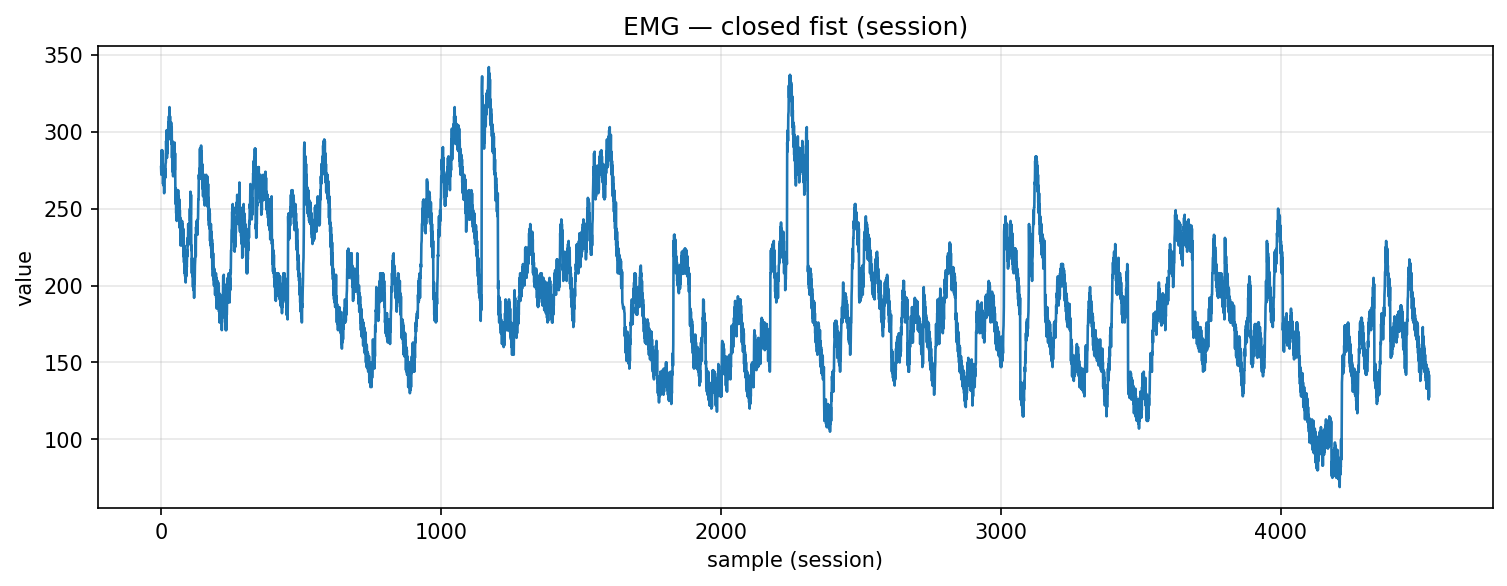

The data file committed next to this chart (first rows):
timestamp, device, address, char_uuid, label, col_index, value, payload_ascii, payload_hex
2025-10-30T19:40:33.643, MyoWareSensor1, 88:13:BF:14:F7:1E, f3a56edf-8f1e-4533-93bf-5601b2e91308, closed_fist, 1, 277.0, 277, 3237372e3030
2025-10-30T19:40:33.643, MyoWareSensor1, 88:13:BF:14:F7:1E, f3a56edf-8f1e-4533-93bf-5601b2e91308, closed_fist, 1, 272.0, 272, 3237322e3030
2025-10-30T19:40:33.644, MyoWareSensor1, 88:13:BF:14:F7:1E, f3a56edf-8f1e-4533-93bf-5601b2e91308, closed_fist, 1, 288.0, 288, 3238382e3030
2025-10-30T19:40:33.644, MyoWareSensor1, 88:13:BF:14:F7:1E, f3a56edf-8f1e-4533-93bf-5601b2e91308, closed_fist, 1, 276.0, 276, 3237362e3030
2025-10-30T19:40:33.644, MyoWareSensor1, 88:13:BF:14:F7:1E, f3a56edf-8f1e-4533-93bf-5601b2e91308, closed_fist, 1, 288.0, 288, 3238382e3030
2025-10-30T19:40:33.645, MyoWareSensor1, 88:13:BF:14:F7:1E, f3a56edf-8f1e-4533-93bf-5601b2e91308, closed_fist, 1, 273.0, 273, 3237332e3030
2025-10-30T19:40:33.645, MyoWareSensor1, 88:13:BF:14:F7:1E, f3a56edf-8f1e-4533-93bf-5601b2e91308, closed_fist, 1, 286.0, 286, 3238362e3030
2025-10-30T19:40:33.645, MyoWareSensor1, 88:13:BF:14:F7:1E, f3a56edf-8f1e-4533-93bf-5601b2e91308, closed_fist, 1, 266.0, 266, 3236362e3030
2025-10-30T19:40:33.646, MyoWareSensor1, 88:13:BF:14:F7:1E, f3a56edf-8f1e-4533-93bf-5601b2e91308, closed_fist, 1, 276.0, 276, 3237362e3030
2025-10-30T19:40:33.646, MyoWareSensor1, 88:13:BF:14:F7:1E, f3a56edf-8f1e-4533-93bf-5601b2e91308, closed_fist, 1, 265.0, 265, 3236352e3030
2025-10-30T19:40:33.647, MyoWareSensor1, 88:13:BF:14:F7:1E, f3a56edf-8f1e-4533-93bf-5601b2e91308, closed_fist, 1, 277.0, 277, 3237372e3030
2025-10-30T19:40:33.647, MyoWareSensor1, 88:13:BF:14:F7:1E, f3a56edf-8f1e-4533-93bf-5601b2e91308, closed_fist, 1, 260.0, 260, 3236302e3030
2025-10-30T19:40:33.649, MyoWareSensor1, 88:13:BF:14:F7:1E, f3a56edf-8f1e-4533-93bf-5601b2e91308, closed_fist, 1, 275.0, 275, 3237352e3030
2025-10-30T19:40:33.649, MyoWareSensor1, 88:13:BF:14:F7:1E, f3a56edf-8f1e-4533-93bf-5601b2e91308, closed_fist, 1, 270.0, 270, 3237302e3030
2025-10-30T19:40:33.650, MyoWareSensor1, 88:13:BF:14:F7:1E, f3a56edf-8f1e-4533-93bf-5601b2e91308, closed_fist, 1, 276.0, 276, 3237362e3030
2025-10-30T19:40:33.650, MyoWareSensor1, 88:13:BF:14:F7:1E, f3a56edf-8f1e-4533-93bf-5601b2e91308, closed_fist, 1, 270.0, 270, 3237302e3030
2025-10-30T19:40:33.651, MyoWareSensor1, 88:13:BF:14:F7:1E, f3a56edf-8f1e-4533-93bf-5601b2e91308, closed_fist, 1, 279.0, 279, 3237392e3030
2025-10-30T19:40:33.658, MyoWareSensor1, 88:13:BF:14:F7:1E, f3a56edf-8f1e-4533-93bf-5601b2e91308, closed_fist, 1, 280.0, 280, 3238302e3030
2025-10-30T19:40:33.659, MyoWareSensor1, 88:13:BF:14:F7:1E, f3a56edf-8f1e-4533-93bf-5601b2e91308, closed_fist, 1, 294.0, 294, 3239342e3030
2025-10-30T19:40:33.660, MyoWareSensor1, 88:13:BF:14:F7:1E, f3a56edf-8f1e-4533-93bf-5601b2e91308, closed_fist, 1, 288.0, 288, 3238382e3030
2025-10-30T19:40:33.660, MyoWareSensor1, 88:13:BF:14:F7:1E, f3a56edf-8f1e-4533-93bf-5601b2e91308, closed_fist, 1, 301.0, 301, 3330312e3030
2025-10-30T19:40:33.661, MyoWareSensor1, 88:13:BF:14:F7:1E, f3a56edf-8f1e-4533-93bf-5601b2e91308, closed_fist, 1, 283.0, 283, 3238332e3030
2025-10-30T19:40:33.662, MyoWareSensor1, 88:13:BF:14:F7:1E, f3a56edf-8f1e-4533-93bf-5601b2e91308, closed_fist, 1, 297.0, 297, 3239372e3030
2025-10-30T19:40:33.662, MyoWareSensor1, 88:13:BF:14:F7:1E, f3a56edf-8f1e-4533-93bf-5601b2e91308, closed_fist, 1, 286.0, 286, 3238362e3030
2025-10-30T19:40:33.663, MyoWareSensor1, 88:13:BF:14:F7:1E, f3a56edf-8f1e-4533-93bf-5601b2e91308, closed_fist, 1, 301.0, 301, 3330312e3030
2025-10-30T19:40:33.664, MyoWareSensor1, 88:13:BF:14:F7:1E, f3a56edf-8f1e-4533-93bf-5601b2e91308, closed_fist, 1, 295.0, 295, 3239352e3030
2025-10-30T19:40:33.664, MyoWareSensor1, 88:13:BF:14:F7:1E, f3a56edf-8f1e-4533-93bf-5601b2e91308, closed_fist, 1, 306.0, 306, 3330362e3030
2025-10-30T19:40:33.668, MyoWareSensor1, 88:13:BF:14:F7:1E, f3a56edf-8f1e-4533-93bf-5601b2e91308, closed_fist, 1, 298.0, 298, 3239382e3030
2025-10-30T19:40:33.670, MyoWareSensor1, 88:13:BF:14:F7:1E, f3a56edf-8f1e-4533-93bf-5601b2e91308, closed_fist, 1, 310.0, 310, 3331302e3030
2025-10-30T19:40:33.670, MyoWareSensor1, 88:13:BF:14:F7:1E, f3a56edf-8f1e-4533-93bf-5601b2e91308, closed_fist, 1, 304.0, 304, 3330342e3030
2025-10-30T19:40:33.670, MyoWareSensor1, 88:13:BF:14:F7:1E, f3a56edf-8f1e-4533-93bf-5601b2e91308, closed_fist, 1, 316.0, 316, 3331362e3030
2025-10-30T19:40:33.671, MyoWareSensor1, 88:13:BF:14:F7:1E, f3a56edf-8f1e-4533-93bf-5601b2e91308, closed_fist, 1, 303.0, 303, 3330332e3030
2025-10-30T19:40:33.671, MyoWareSensor1, 88:13:BF:14:F7:1E, f3a56edf-8f1e-4533-93bf-5601b2e91308, closed_fist, 1, 310.0, 310, 3331302e3030
2025-10-30T19:40:33.671, MyoWareSensor1, 88:13:BF:14:F7:1E, f3a56edf-8f1e-4533-93bf-5601b2e91308, closed_fist, 1, 295.0, 295, 3239352e3030
2025-10-30T19:40:33.671, MyoWareSensor1, 88:13:BF:14:F7:1E, f3a56edf-8f1e-4533-93bf-5601b2e91308, closed_fist, 1, 306.0, 306, 3330362e3030
2025-10-30T19:40:33.671, MyoWareSensor1, 88:13:BF:14:F7:1E, f3a56edf-8f1e-4533-93bf-5601b2e91308, closed_fist, 1, 295.0, 295, 3239352e3030
2025-10-30T19:40:33.672, MyoWareSensor1, 88:13:BF:14:F7:1E, f3a56edf-8f1e-4533-93bf-5601b2e91308, closed_fist, 1, 306.0, 306, 3330362e3030
2025-10-30T19:40:33.672, MyoWareSensor1, 88:13:BF:14:F7:1E, f3a56edf-8f1e-4533-93bf-5601b2e91308, closed_fist, 1, 292.0, 292, 3239322e3030
2025-10-30T19:40:33.672, MyoWareSensor1, 88:13:BF:14:F7:1E, f3a56edf-8f1e-4533-93bf-5601b2e91308, closed_fist, 1, 303.0, 303, 3330332e3030
2025-10-30T19:40:33.672, MyoWareSensor1, 88:13:BF:14:F7:1E, f3a56edf-8f1e-4533-93bf-5601b2e91308, closed_fist, 1, 283.0, 283, 3238332e3030
2025-10-30T19:40:33.681, MyoWareSensor1, 88:13:BF:14:F7:1E, f3a56edf-8f1e-4533-93bf-5601b2e91308, closed_fist, 1, 294.0, 294, 3239342e3030
2025-10-30T19:40:33.681, MyoWareSensor1, 88:13:BF:14:F7:1E, f3a56edf-8f1e-4533-93bf-5601b2e91308, closed_fist, 1, 274.0, 274, 3237342e3030
2025-10-30T19:40:33.682, MyoWareSensor1, 88:13:BF:14:F7:1E, f3a56edf-8f1e-4533-93bf-5601b2e91308, closed_fist, 1, 289.0, 289, 3238392e3030
2025-10-30T19:40:33.684, MyoWareSensor1, 88:13:BF:14:F7:1E, f3a56edf-8f1e-4533-93bf-5601b2e91308, closed_fist, 1, 271.0, 271, 3237312e3030
2025-10-30T19:40:33.684, MyoWareSensor1, 88:13:BF:14:F7:1E, f3a56edf-8f1e-4533-93bf-5601b2e91308, closed_fist, 1, 282.0, 282, 3238322e3030
2025-10-30T19:40:33.685, MyoWareSensor1, 88:13:BF:14:F7:1E, f3a56edf-8f1e-4533-93bf-5601b2e91308, closed_fist, 1, 274.0, 274, 3237342e3030
2025-10-30T19:40:33.685, MyoWareSensor1, 88:13:BF:14:F7:1E, f3a56edf-8f1e-4533-93bf-5601b2e91308, closed_fist, 1, 291.0, 291, 3239312e3030
2025-10-30T19:40:33.685, MyoWareSensor1, 88:13:BF:14:F7:1E, f3a56edf-8f1e-4533-93bf-5601b2e91308, closed_fist, 1, 279.0, 279, 3237392e3030
2025-10-30T19:40:33.687, MyoWareSensor1, 88:13:BF:14:F7:1E, f3a56edf-8f1e-4533-93bf-5601b2e91308, closed_fist, 1, 293.0, 293, 3239332e3030
2025-10-30T19:40:33.688, MyoWareSensor1, 88:13:BF:14:F7:1E, f3a56edf-8f1e-4533-93bf-5601b2e91308, closed_fist, 1, 275.0, 275, 3237352e3030
2025-10-30T19:40:33.688, MyoWareSensor1, 88:13:BF:14:F7:1E, f3a56edf-8f1e-4533-93bf-5601b2e91308, closed_fist, 1, 286.0, 286, 3238362e3030
2025-10-30T19:40:33.690, MyoWareSensor1, 88:13:BF:14:F7:1E, f3a56edf-8f1e-4533-93bf-5601b2e91308, closed_fist, 1, 263.0, 263, 3236332e3030
2025-10-30T19:40:33.690, MyoWareSensor1, 88:13:BF:14:F7:1E, f3a56edf-8f1e-4533-93bf-5601b2e91308, closed_fist, 1, 253.0, 253, 3235332e3030
2025-10-30T19:40:33.695, MyoWareSensor1, 88:13:BF:14:F7:1E, f3a56edf-8f1e-4533-93bf-5601b2e91308, closed_fist, 1, 263.0, 263, 3236332e3030
2025-10-30T19:40:33.695, MyoWareSensor1, 88:13:BF:14:F7:1E, f3a56edf-8f1e-4533-93bf-5601b2e91308, closed_fist, 1, 247.0, 247, 3234372e3030
2025-10-30T19:40:33.697, MyoWareSensor1, 88:13:BF:14:F7:1E, f3a56edf-8f1e-4533-93bf-5601b2e91308, closed_fist, 1, 258.0, 258, 3235382e3030
2025-10-30T19:40:33.697, MyoWareSensor1, 88:13:BF:14:F7:1E, f3a56edf-8f1e-4533-93bf-5601b2e91308, closed_fist, 1, 242.0, 242, 3234322e3030
2025-10-30T19:40:33.697, MyoWareSensor1, 88:13:BF:14:F7:1E, f3a56edf-8f1e-4533-93bf-5601b2e91308, closed_fist, 1, 257.0, 257, 3235372e3030
2025-10-30T19:40:33.697, MyoWareSensor1, 88:13:BF:14:F7:1E, f3a56edf-8f1e-4533-93bf-5601b2e91308, closed_fist, 1, 245.0, 245, 3234352e3030
2025-10-30T19:40:33.698, MyoWareSensor1, 88:13:BF:14:F7:1E, f3a56edf-8f1e-4533-93bf-5601b2e91308, closed_fist, 1, 261.0, 261, 3236312e3030
... 4,472 more rows
